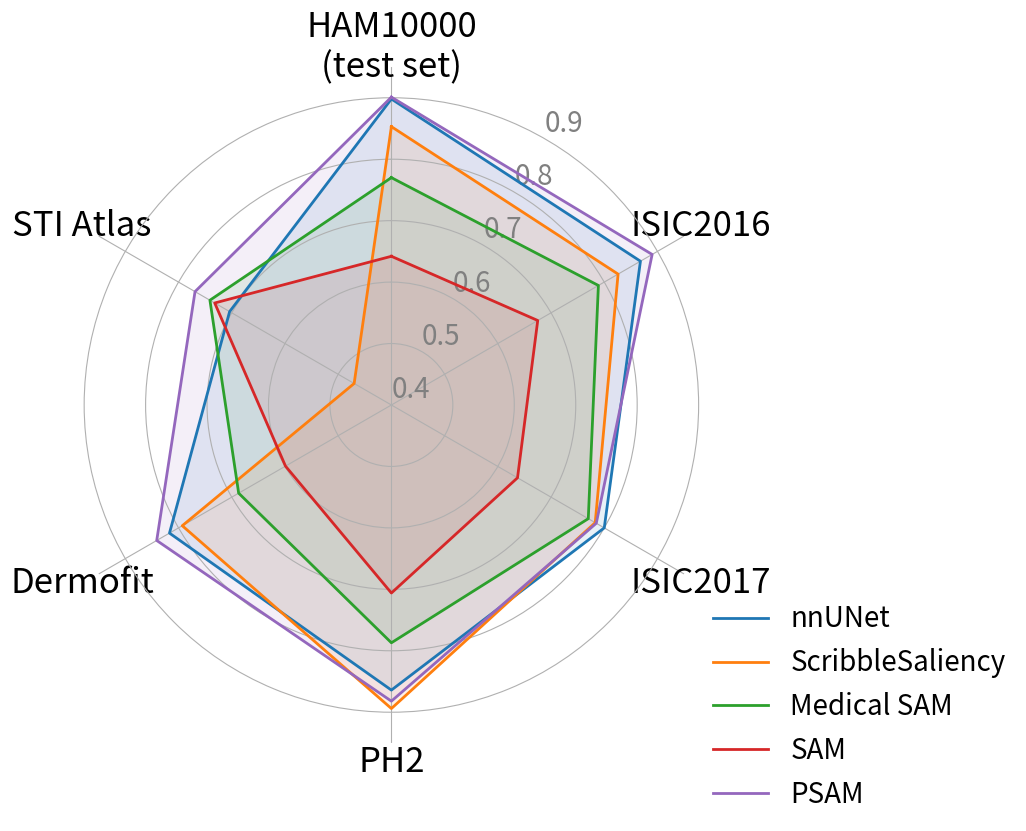

This chart was generated by the following Python code:
import matplotlib.pyplot as plt
import numpy as np

# Data preparation
labels = ["HAM10000\n(test set)", "ISIC2016", "ISIC2017", "PH2", "Dermofit", "STI Atlas"]
stats = {
    "nnUNet": [0.898, 0.868, 0.800, 0.864, 0.817, 0.704],
    "ScribbleSaliency": [0.853, 0.826, 0.783, 0.894, 0.793, 0.470],
    "Medical SAM": [0.770, 0.789, 0.770, 0.787, 0.687, 0.741],
    "SAM": [0.642, 0.675, 0.637, 0.706, 0.599, 0.732],
    "PSAM": [0.901, 0.890, 0.785, 0.882, 0.841, 0.769],
}

# Number of variables we're plotting
num_vars = len(labels)

# Compute angle of each axis
angles = np.linspace(0, 2 * np.pi, num_vars, endpoint=False).tolist()

# The radar chart is a circle, so we need to "complete the loop"
angles += angles[:1]

# Setup the radar chart
fig, ax = plt.subplots(figsize=(8, 8), subplot_kw=dict(polar=True))

# Remove border (spines)
ax.spines["polar"].set_visible(False)

# Draw one axe per variable and add labels
ax.set_theta_offset(np.pi / 2)
ax.set_theta_direction(-1)

# Draw the axes with the labels
plt.xticks(angles[:-1], labels, fontsize=25)

# Draw ylabels
ax.set_rlabel_position(30)
plt.yticks(
    [0.4, 0.5, 0.6, 0.7, 0.8, 0.9],
    ["0.4", "0.5", "0.6", "0.7", "0.8", "0.9"],
    color="grey",
    size=20,
)
plt.ylim(0.4, 0.95)

# Plot each individual group's data with lighter shading
for name, values in stats.items():
    values += values[:1]
    ax.plot(angles, values, linewidth=2, linestyle="solid", label=name)
    ax.fill(angles, values, alpha=0.1)  # Set alpha to 0.1 for lighter shading

# Adjusting the legend to the bottom-right corner of the whole figure
fig.legend(loc="lower right", bbox_to_anchor=(1.3, -0.05), frameon=False, fontsize=20)

plt.tight_layout()

# Save the figure with the legend fully visible
plt.savefig("radar_chart.png", bbox_inches="tight")
